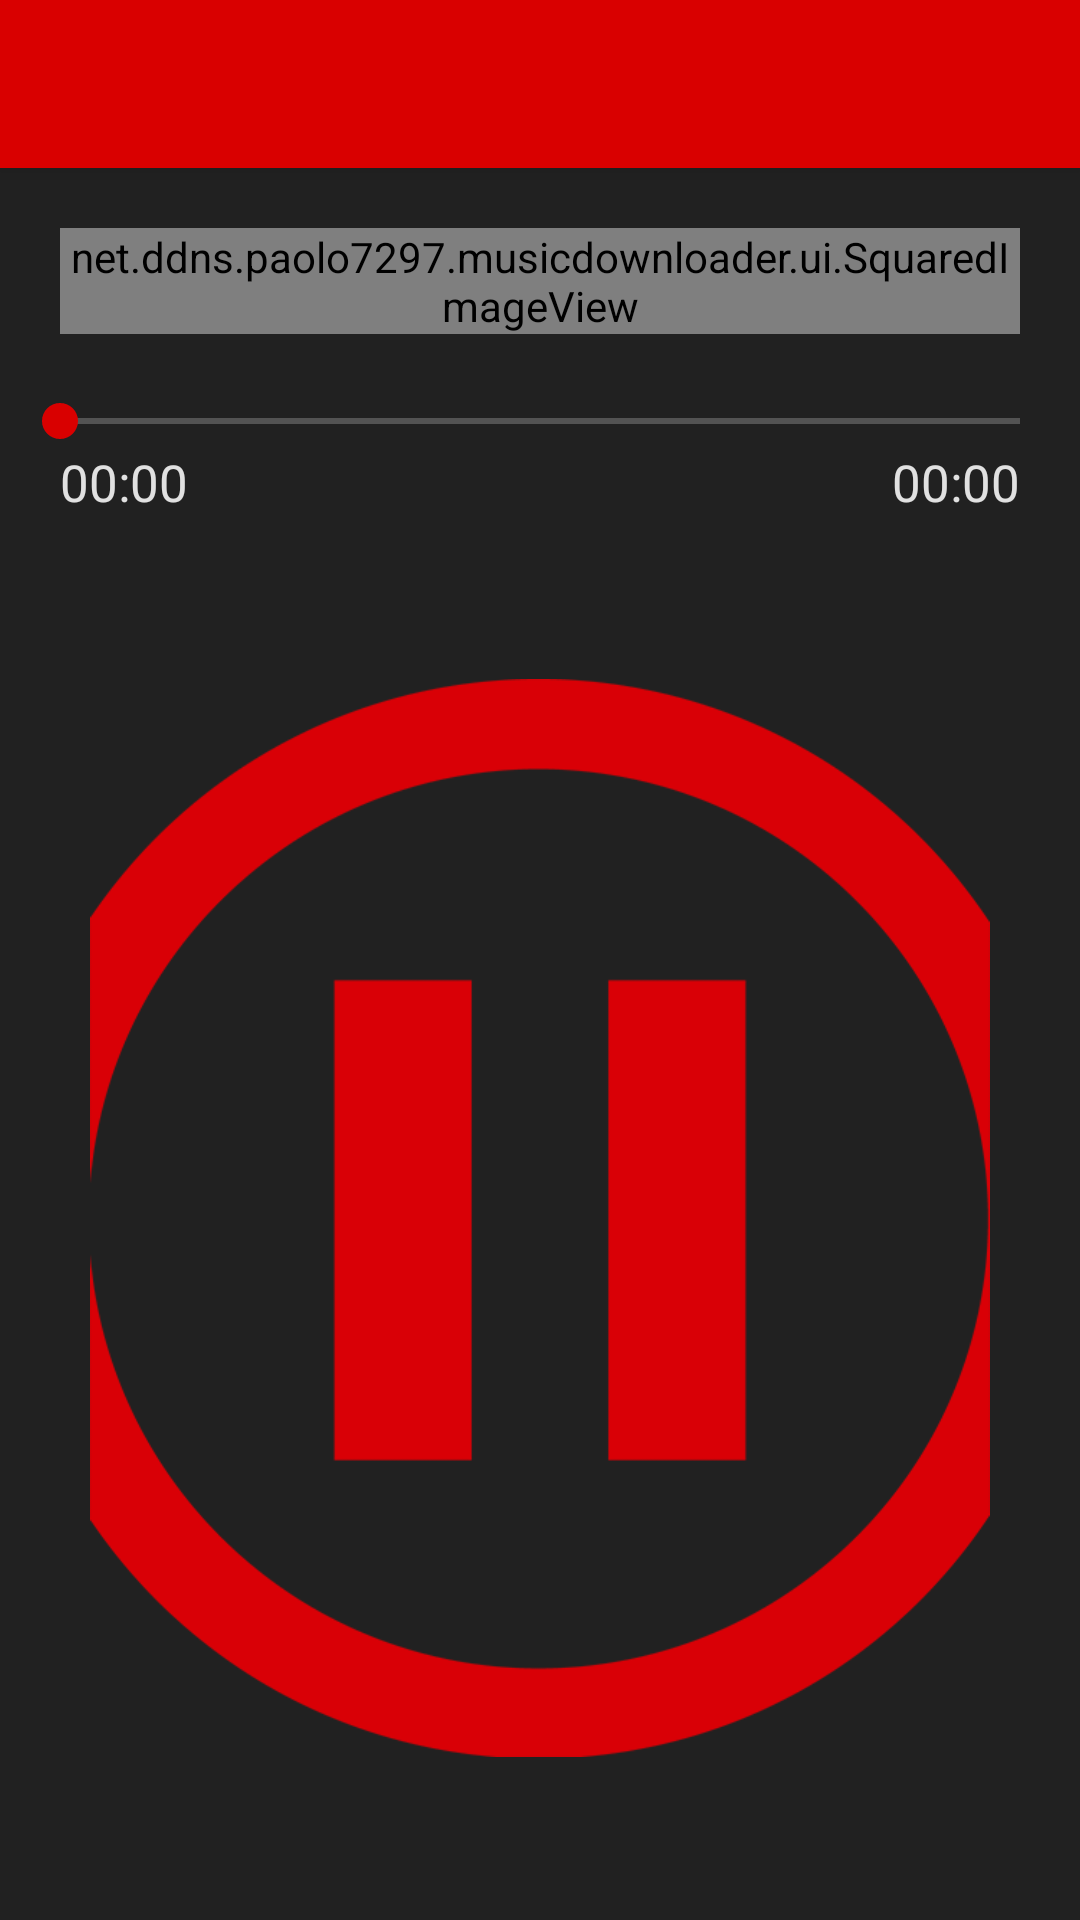

Layout XML and referenced resources for this Android screen:
<!-- AndroidManifest.xml: application theme AppTheme -->
<!-- res/layout/activity_player.xml -->
<?xml version="1.0" encoding="utf-8"?>
<android.support.design.widget.CoordinatorLayout xmlns:android="http://schemas.android.com/apk/res/android"
    xmlns:app="http://schemas.android.com/apk/res-auto"
    android:layout_width="match_parent"
    android:layout_height="match_parent"
    android:fitsSystemWindows="true"
    android:orientation="vertical">

    <android.support.design.widget.AppBarLayout
        android:layout_width="match_parent"
        android:layout_height="wrap_content">

        <include layout="@layout/toolbar" />
    </android.support.design.widget.AppBarLayout>

    <LinearLayout
        android:layout_width="match_parent"
        android:layout_height="match_parent"
        android:orientation="vertical"
        app:layout_behavior="@string/appbar_scrolling_view_behavior">

        <net.ddns.paolo7297.musicdownloader.ui.SquaredImageView
            android:id="@+id/img"
            android:layout_width="match_parent"
            android:layout_height="wrap_content"
            android:layout_margin="20dp"
            android:background="#424242"
            android:src="@drawable/logo_red_white" />

        <android.support.v7.widget.AppCompatSeekBar
            android:id="@+id/seekbar"
            android:layout_width="match_parent"
            android:layout_height="wrap_content"
            android:paddingLeft="20dp"
            android:paddingRight="20dp" />

        <RelativeLayout
            android:layout_width="match_parent"
            android:layout_height="wrap_content"
            android:orientation="horizontal"
            android:paddingLeft="20dp"
            android:paddingRight="20dp">

            <TextView
                android:id="@+id/time_lapsed"
                android:layout_width="wrap_content"
                android:layout_height="wrap_content"
                android:layout_alignParentLeft="true"
                android:text="00:00"
                android:textSize="@dimen/text_subtitle" />


            <TextView
                android:id="@+id/time_completed"
                android:layout_width="wrap_content"
                android:layout_height="wrap_content"
                android:layout_alignParentRight="true"
                android:text="00:00"
                android:textSize="@dimen/text_subtitle" />
        </RelativeLayout>

        <RelativeLayout
            android:layout_width="match_parent"
            android:layout_height="match_parent"
            android:padding="30dp">

            <ImageButton
                android:id="@+id/rewind"
                style="?android:attr/borderlessButtonStyle"
                android:layout_width="wrap_content"
                android:layout_height="wrap_content"
                android:layout_toLeftOf="@+id/play"
                android:adjustViewBounds="true"
                android:background="?attr/selectableItemBackgroundBorderless"
                android:contentDescription="Precedente"
                android:cropToPadding="true"
                android:scaleType="fitEnd"
                android:src="@drawable/controller_single_rewind" />

            <ImageButton
                android:id="@+id/play"
                style="?android:attr/borderlessButtonStyle"
                android:layout_width="wrap_content"
                android:layout_height="wrap_content"
                android:layout_centerInParent="true"
                android:layout_gravity="center"
                android:adjustViewBounds="true"
                android:background="?attr/selectableItemBackgroundBorderless"
                android:contentDescription="Pausa|Riproduci"
                android:cropToPadding="true"
                android:scaleType="fitCenter"
                android:src="@drawable/controller_single_pause" />

            <ImageButton
                android:id="@+id/forward"
                style="?android:attr/borderlessButtonStyle"
                android:layout_width="wrap_content"
                android:layout_height="wrap_content"
                android:layout_toRightOf="@+id/play"
                android:adjustViewBounds="true"
                android:background="?attr/selectableItemBackgroundBorderless"
                android:contentDescription="Successiva"
                android:cropToPadding="true"
                android:scaleType="fitStart"
                android:src="@drawable/controller_single_forward" />
        </RelativeLayout>

    </LinearLayout>

</android.support.design.widget.CoordinatorLayout>
<!-- res/layout/toolbar.xml (included above) -->
<android.support.v7.widget.Toolbar xmlns:android="http://schemas.android.com/apk/res/android"
    xmlns:app="http://schemas.android.com/apk/res-auto"
    android:layout_width="match_parent"
    android:layout_height="?attr/actionBarSize"
    android:id="@+id/toolbar"
    android:background="?attr/colorPrimary"
    android:titleTextColor="@android:color/white"
    android:subtitleTextColor="@android:color/white"
    app:subtitleTextColor="@android:color/white"
    app:titleTextColor="@android:color/white"
    app:theme="@style/ThemeOverlay.AppCompat.Dark.ActionBar"
    app:popupTheme="@style/ThemeOverlay.AppCompat.Light" />
<!-- resources referenced by this layout -->
<resources>
  <dimen name="text_subtitle">17sp</dimen>
  <!-- drawable controller_single_forward: png bitmap (drawable, 24726 bytes) -->
  <!-- drawable controller_single_pause: png bitmap (drawable, 31452 bytes) -->
  <!-- drawable controller_single_rewind: png bitmap (drawable, 24821 bytes) -->
  <!-- drawable logo_red_white: png bitmap (drawable, 21486 bytes) -->
  <style name="AppTheme" parent="Theme.AppCompat.NoActionBar">
          
          <item name="colorPrimary">@color/colorPrimary</item>
          <item name="colorPrimaryDark">@color/colorPrimaryDark</item>
          <item name="colorAccent">@color/colorAccent</item>
          <item name="android:windowBackground">@color/colorBackground</item>
          <item name="android:colorBackground">@color/colorBackground</item>
          <item name="android:textColor">@color/colorTextPrimary</item>
          <item name="android:textColorPrimary">@color/colorTextPrimary</item>
          <item name="android:textColorSecondary">@color/colorTextSecondary</item>
          <item name="android:windowTranslucentStatus" tools:targetApi="kitkat">true</item>
          <item name="android:colorControlHighlight" tools:targetApi="lollipop">@android:color/white</item>
          <item name="android:popupMenuStyle">@style/FooterPopupStyle</item>
          <item name="popupMenuStyle">@style/FooterPopupStyle</item>
          <item name="preferenceTheme">@style/FooterPopupStyle</item>
          <item name="android:alertDialogTheme">@style/DialogStyle</item>
          <item name="alertDialogTheme">@style/DialogStyle</item>
          <item name="android:statusBarColor" tools:targetApi="lollipop">@color/colorPrimary</item>
          <item name="colorControlNormal">#c5c5c5</item>
          <item name="colorControlActivated">@color/colorPrimary</item>
  
      </style>
  <color name="colorPrimary">#D90000</color>
  <color name="colorPrimaryDark">#BB0006</color>
  <color name="colorAccent">#FFFFFF</color>
  <color name="colorBackground">#212121</color>
  <color name="colorTextPrimary">#DDFFFFFF</color>
  <color name="colorTextSecondary">#B2FFFFFF</color>
  <style name="FooterPopupStyle" parent="@style/Widget.AppCompat.Light.PopupMenu">
          <item name="colorAccent">@color/colorPrimary</item>
      </style>
  <style name="DialogStyle" parent="Theme.AppCompat.Dialog">
          <item name="android:colorBackground">@color/colorBackground</item>
          <item name="colorPrimary">@color/colorPrimary</item>
          <item name="colorPrimaryDark">@color/colorPrimaryDark</item>
          <item name="colorAccent">@color/colorPrimary</item>
          <item name="android:textColorPrimary">@color/colorTextPrimary</item>
          <item name="android:textColorSecondary">@color/colorTextSecondary</item>
          
          <item name="android:colorControlHighlight" tools:targetApi="lollipop">@android:color/white</item>
      </style>
</resources>
